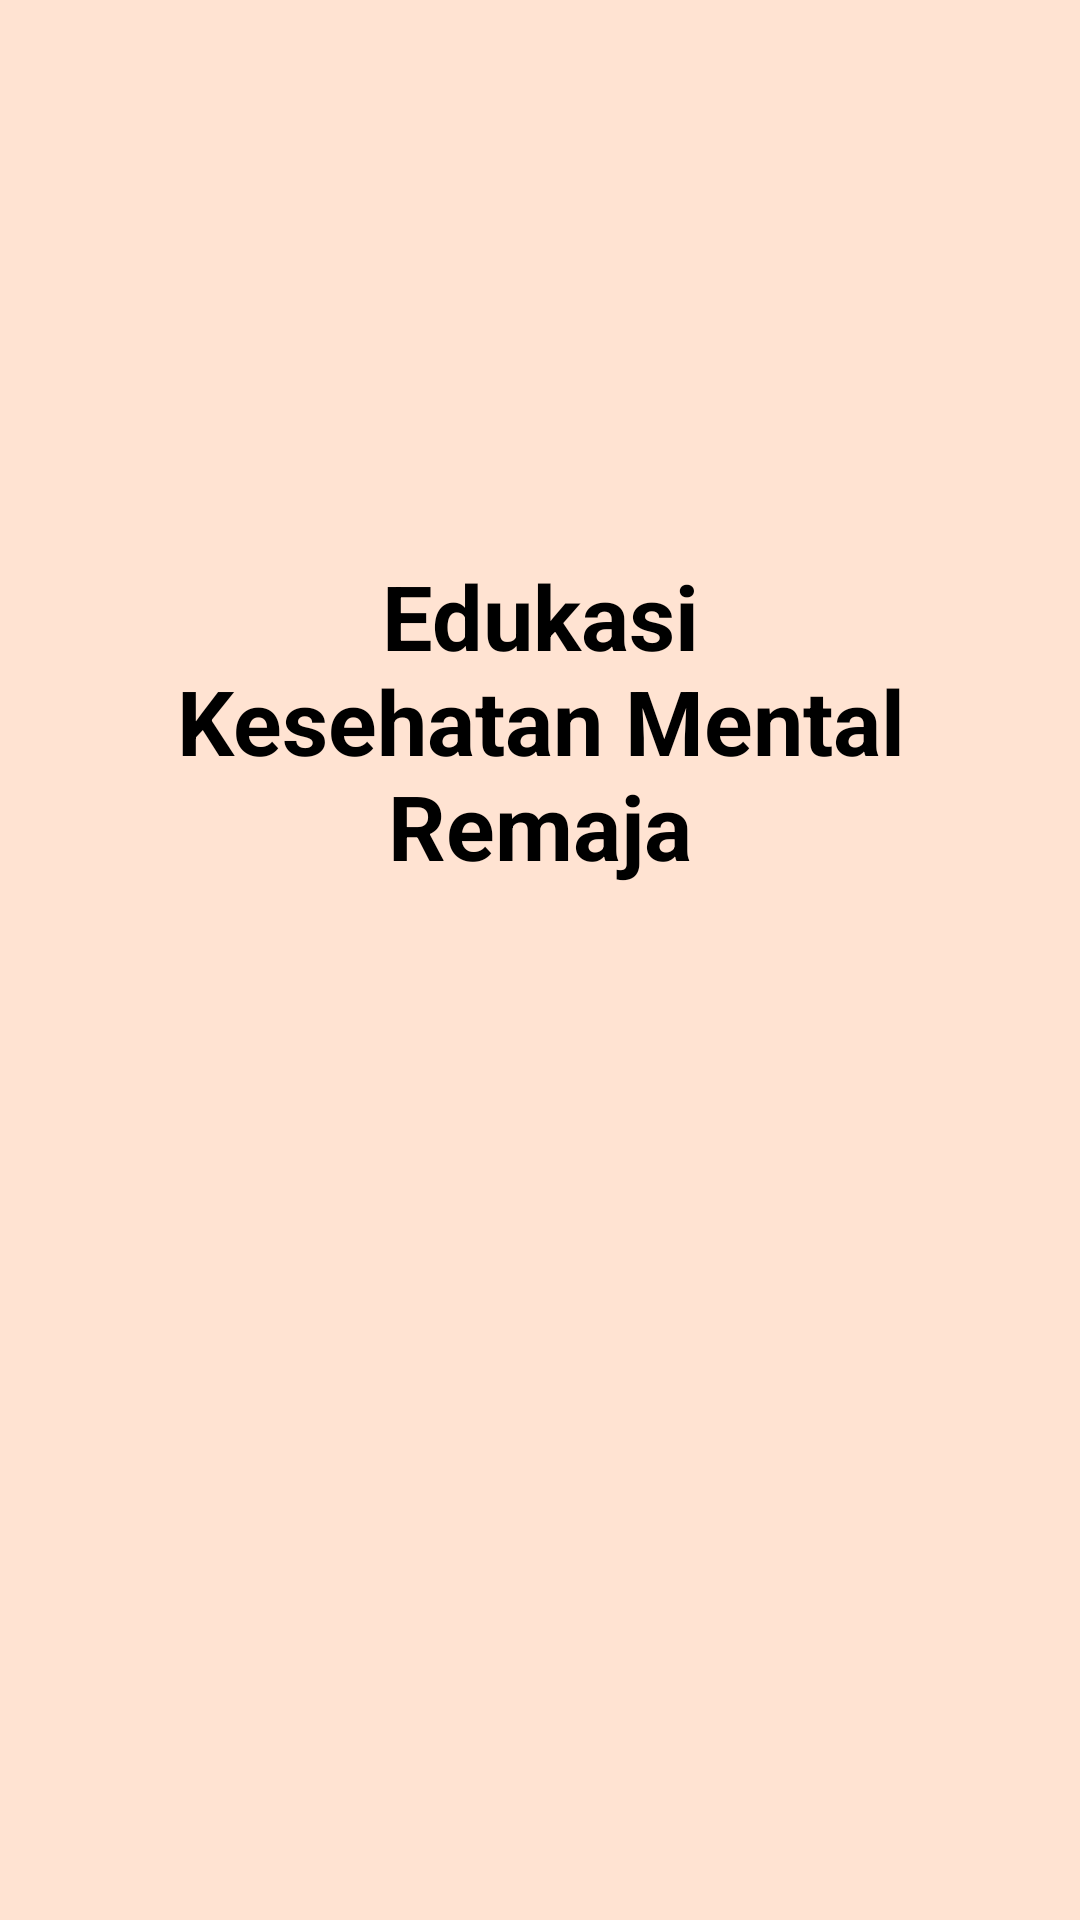

Reconstruct the res/layout file that produces this screen, plus the resources it refers to.
<!-- AndroidManifest.xml: application theme Theme.EdukasiKesehatanKejiwaan -->
<!-- res/layout/activity_splash_screen.xml -->
<?xml version="1.0" encoding="utf-8"?>
<androidx.appcompat.widget.LinearLayoutCompat xmlns:android="http://schemas.android.com/apk/res/android"
    xmlns:tools="http://schemas.android.com/tools"
    android:layout_width="match_parent"
    android:background="#FFFFE3D2"
    android:gravity="center"
    android:layout_height="match_parent"
    tools:context=".SplashScren">
    <androidx.appcompat.widget.AppCompatTextView
        android:layout_width="250dp"
        android:textSize="30sp"
        android:gravity="center"
        android:textStyle="bold"
        android:textColor="@color/black"
        android:layout_marginTop="-80dp"
        android:text="@string/edukasi_kesehatan_mental_remaja"
        android:layout_height="wrap_content"/>
</androidx.appcompat.widget.LinearLayoutCompat>
<!-- resources referenced by this layout -->
<resources>
  <color name="black">#FF000000</color>
  <string name="edukasi_kesehatan_mental_remaja">Edukasi Kesehatan Mental Remaja</string>
  <style name="Theme.EdukasiKesehatanKejiwaan" parent="Theme.MaterialComponents.Light.NoActionBar">
          
          <item name="colorPrimary">@color/purple_500</item>
          <item name="colorPrimaryVariant">@color/purple_700</item>
          <item name="colorOnPrimary">@color/white</item>
          
          <item name="colorSecondary">@color/teal_200</item>
          <item name="colorSecondaryVariant">@color/teal_700</item>
          <item name="colorOnSecondary">@color/black</item>
          
          <item name="android:statusBarColor" tools:targetApi="l">?attr/colorPrimaryVariant</item>
          
      </style>
  <color name="purple_500">#ECAFB0</color>
  <color name="purple_700">#FFBC7879</color>
  <color name="white">#FFFFFFFF</color>
  <color name="teal_200">#FFFFE3D2</color>
  <color name="teal_700">#FFBC7879</color>
</resources>
